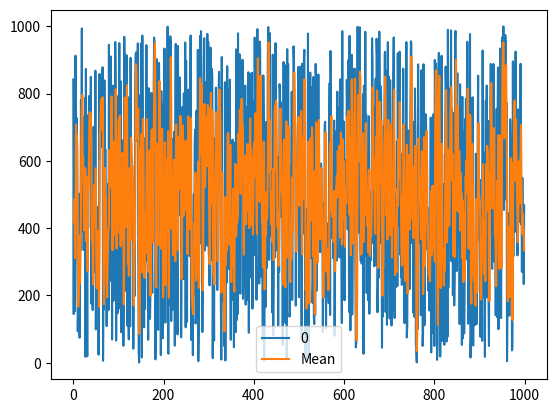
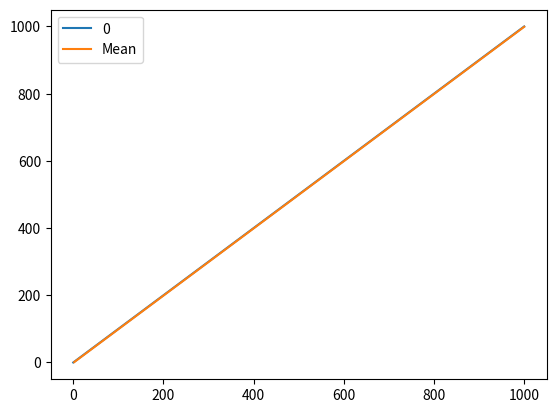

The script that saved these images, in order:
# -*- coding:utf-8 -*-
import numpy as np
import pandas as pd
from matplotlib import pyplot as plt

a = np.random.uniform(0,1000,(1000))
b = np.arange(0,1001)

A = pd.DataFrame(a)
B = pd.DataFrame(b)

# A.rolling(window=3,win_type="exponential")
A["Mean"] = A.rolling(window=3,win_type="exponential").mean()
B["Mean"] = B.rolling(window=3,win_type="exponential").mean()

A.reset_index(drop=True,).plot()
plt.show()

B.reset_index(drop=True,).plot()
plt.show()
print(A)
print(B)